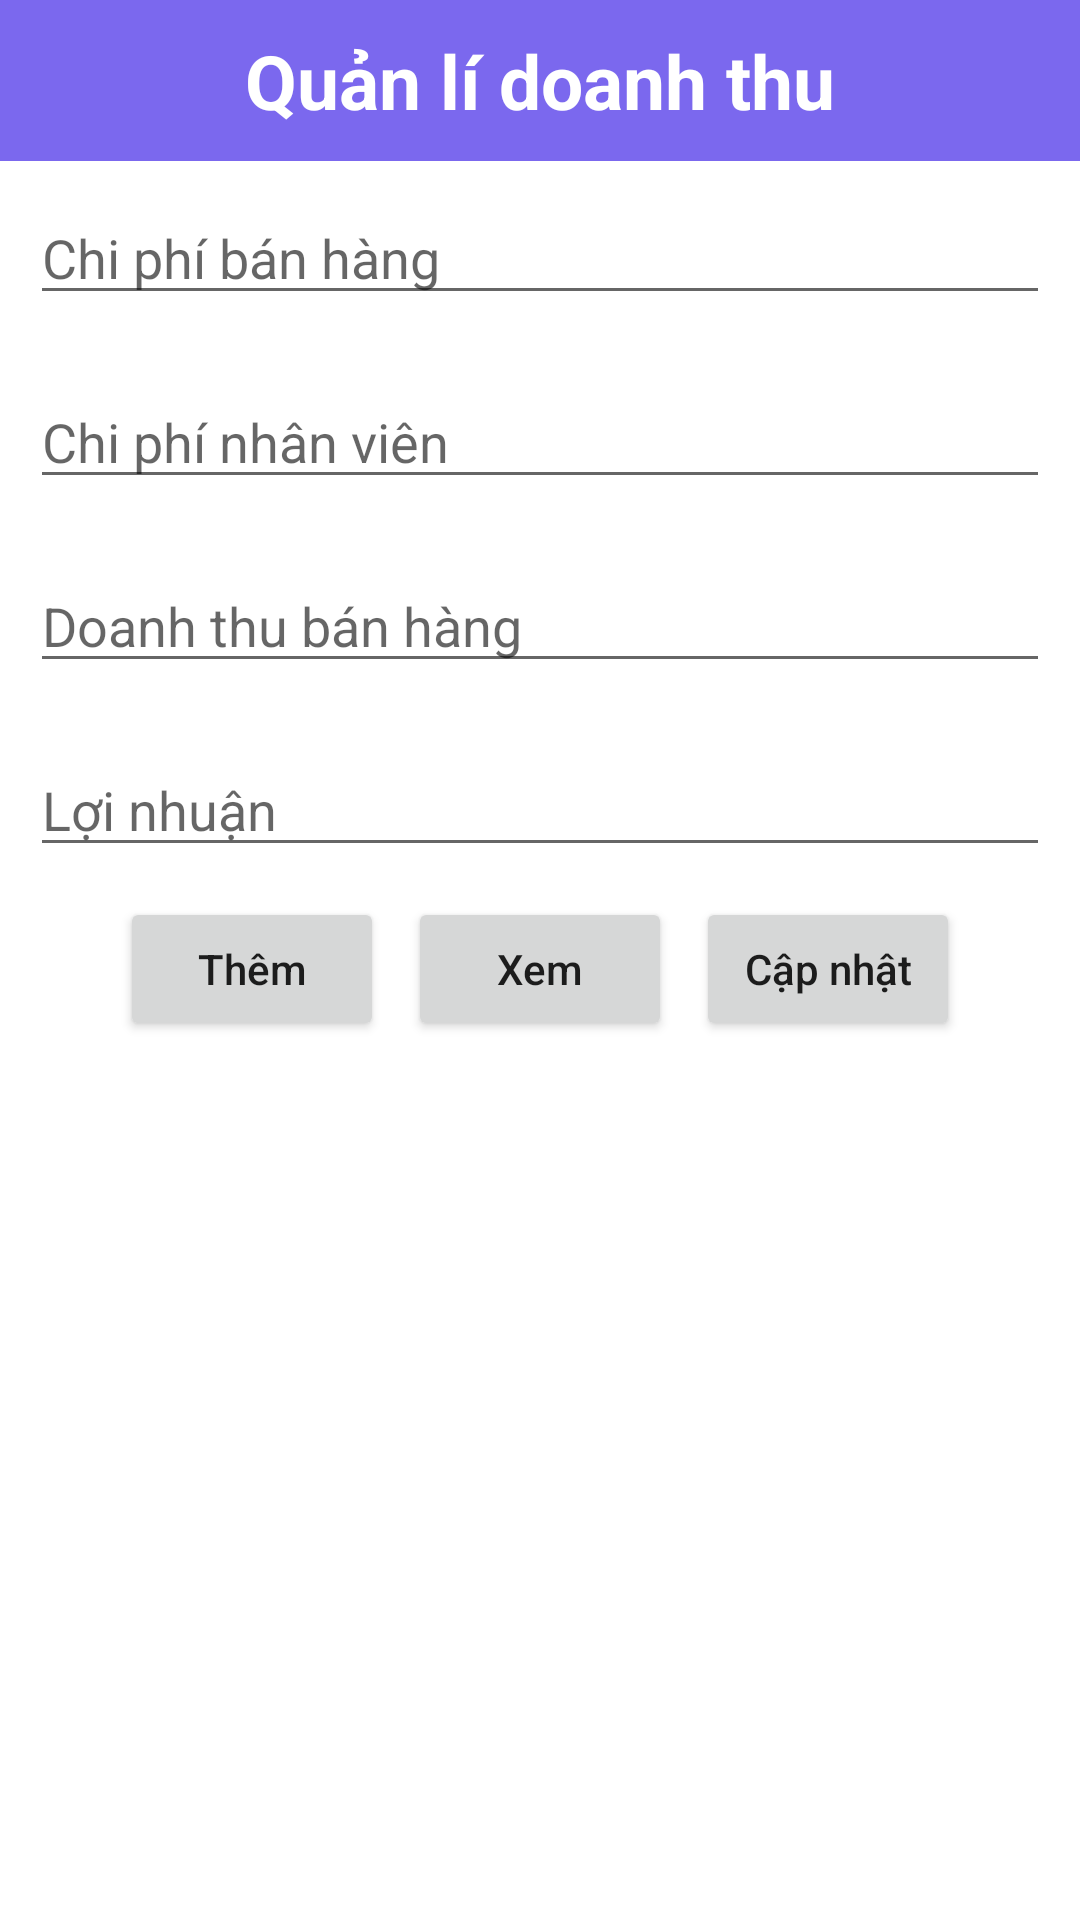

Produce the Android XML layout that renders to this screen, including the resource entries it uses.
<!-- AndroidManifest.xml: application theme Theme.DoanBanHang -->
<!-- res/layout/activity_quanlidoanhthu.xml -->
<?xml version="1.0" encoding="utf-8"?>
<LinearLayout xmlns:android="http://schemas.android.com/apk/res/android"
    xmlns:app="http://schemas.android.com/apk/res-auto"
    xmlns:tools="http://schemas.android.com/tools"
    android:layout_width="match_parent"
    android:layout_height="match_parent"
    android:orientation="vertical"
    tools:context=".QuanlidoanhthuActivity">

    <TextView
        android:layout_width="match_parent"
        android:layout_height="wrap_content"
        android:gravity="center"
        android:padding="10dp"
        android:textStyle="bold"
        android:text="Quản lí doanh thu"
        android:textColor="@color/white"
        android:background="#7B68EE"
        android:textSize="25sp"/>

    <EditText
        android:id="@+id/edChiphibanhang"
        android:layout_width="match_parent"
        android:layout_height="wrap_content"
        android:layout_margin="10dp"
        android:hint="Chi phí bán hàng"/>

    <EditText
        android:id="@+id/edChiphinhanvien"
        android:layout_width="match_parent"
        android:layout_height="wrap_content"
        android:layout_margin="10dp"
        android:hint="Chi phí nhân viên"/>

    <EditText
        android:id="@+id/edDoanhthubanhang"
        android:layout_width="match_parent"
        android:layout_height="wrap_content"
        android:layout_margin="10dp"
        android:hint="Doanh thu bán hàng"/>

    <EditText
        android:id="@+id/edLoinhuan"
        android:layout_width="match_parent"
        android:layout_height="wrap_content"
        android:layout_margin="10dp"
        android:hint="Lợi nhuận"/>



    <LinearLayout
        android:layout_width="match_parent"
        android:layout_height="wrap_content"
        android:gravity="center">

        <Button
            android:id="@+id/btnAdd"
            android:layout_width="wrap_content"
            android:layout_height="wrap_content"
            android:text="Thêm"
            android:textAllCaps="false"/>

        <Button
            android:id="@+id/btnXem"
            android:layout_width="wrap_content"
            android:layout_height="wrap_content"
            android:layout_marginStart="8dp"
            android:text="Xem"
            android:textAllCaps="false"/>

        <Button
            android:id="@+id/btnCapnhat"
            android:layout_width="wrap_content"
            android:layout_height="wrap_content"
            android:layout_marginStart="8dp"
            android:text="Cập nhật"
            android:textAllCaps="false"/>
    </LinearLayout>

</LinearLayout>
<!-- resources referenced by this layout -->
<resources>
  <color name="white">#FFFFFFFF</color>
  <style name="Theme.DoanBanHang" parent="Theme.MaterialComponents.DayNight.NoActionBar">
          
          <item name="colorPrimary">@color/purple_500</item>
          <item name="colorPrimaryVariant">@color/purple_700</item>
          <item name="colorOnPrimary">@color/white</item>
          
          <item name="colorSecondary">@color/teal_200</item>
          <item name="colorSecondaryVariant">@color/teal_700</item>
          <item name="colorOnSecondary">@color/black</item>
          
          <item name="android:statusBarColor">?attr/colorPrimaryVariant</item>
          
      </style>
  <color name="purple_500">#FF6200EE</color>
  <color name="purple_700">#FF3700B3</color>
  <color name="teal_200">#FF03DAC5</color>
  <color name="teal_700">#FF018786</color>
  <color name="black">#272727</color>
</resources>
